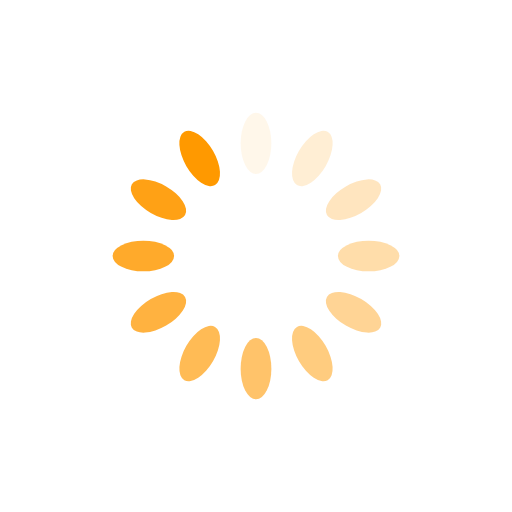
t = 0.00 s
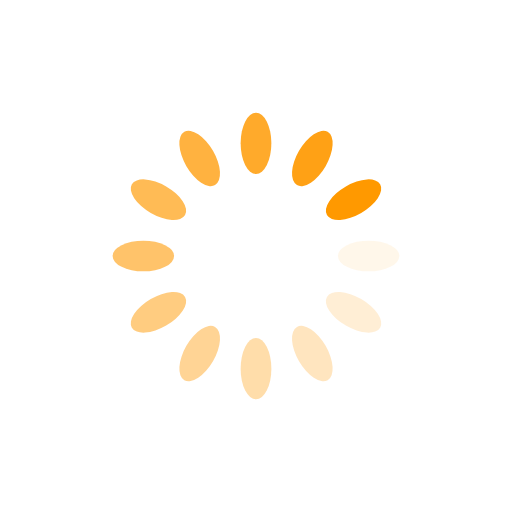
t = 0.31 s
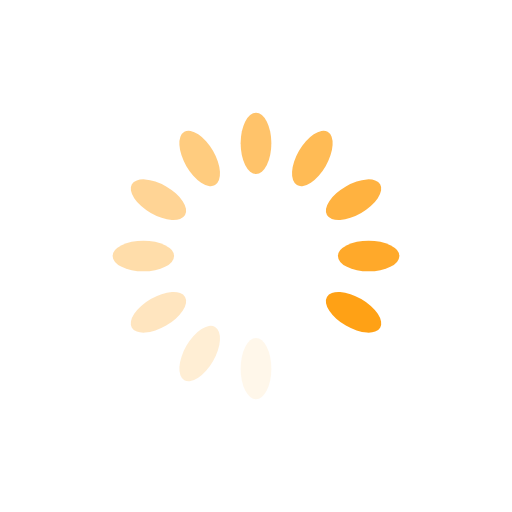
t = 0.62 s
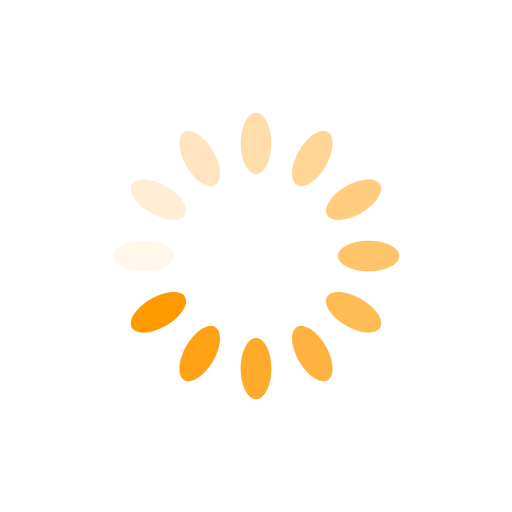
t = 0.93 s

The animated SVG that drew these frames (rendered in a browser with its animation timeline set to each time). Animation: 12 SMIL elements (animate=12); one cycle of 1.24 s, repeats indefinitely.

<svg xmlns="http://www.w3.org/2000/svg" viewBox="0 0 100 100" preserveAspectRatio="xMidYMid" width="200" height="200" style="shape-rendering: auto; display: block; background: transparent;" xmlns:xlink="http://www.w3.org/1999/xlink"><g><g transform="rotate(0 50 50)">
  <rect x="47" y="22" rx="3" ry="6" width="6" height="12" fill="#ff9900">
    <animate attributeName="opacity" values="1;0" keyTimes="0;1" dur="1.2345679012345678s" begin="-1.1316872427983538s" repeatCount="indefinite"></animate>
  </rect>
</g><g transform="rotate(30 50 50)">
  <rect x="47" y="22" rx="3" ry="6" width="6" height="12" fill="#ff9900">
    <animate attributeName="opacity" values="1;0" keyTimes="0;1" dur="1.2345679012345678s" begin="-1.02880658436214s" repeatCount="indefinite"></animate>
  </rect>
</g><g transform="rotate(60 50 50)">
  <rect x="47" y="22" rx="3" ry="6" width="6" height="12" fill="#ff9900">
    <animate attributeName="opacity" values="1;0" keyTimes="0;1" dur="1.2345679012345678s" begin="-0.9259259259259258s" repeatCount="indefinite"></animate>
  </rect>
</g><g transform="rotate(90 50 50)">
  <rect x="47" y="22" rx="3" ry="6" width="6" height="12" fill="#ff9900">
    <animate attributeName="opacity" values="1;0" keyTimes="0;1" dur="1.2345679012345678s" begin="-0.8230452674897119s" repeatCount="indefinite"></animate>
  </rect>
</g><g transform="rotate(120 50 50)">
  <rect x="47" y="22" rx="3" ry="6" width="6" height="12" fill="#ff9900">
    <animate attributeName="opacity" values="1;0" keyTimes="0;1" dur="1.2345679012345678s" begin="-0.7201646090534979s" repeatCount="indefinite"></animate>
  </rect>
</g><g transform="rotate(150 50 50)">
  <rect x="47" y="22" rx="3" ry="6" width="6" height="12" fill="#ff9900">
    <animate attributeName="opacity" values="1;0" keyTimes="0;1" dur="1.2345679012345678s" begin="-0.6172839506172839s" repeatCount="indefinite"></animate>
  </rect>
</g><g transform="rotate(180 50 50)">
  <rect x="47" y="22" rx="3" ry="6" width="6" height="12" fill="#ff9900">
    <animate attributeName="opacity" values="1;0" keyTimes="0;1" dur="1.2345679012345678s" begin="-0.51440329218107s" repeatCount="indefinite"></animate>
  </rect>
</g><g transform="rotate(210 50 50)">
  <rect x="47" y="22" rx="3" ry="6" width="6" height="12" fill="#ff9900">
    <animate attributeName="opacity" values="1;0" keyTimes="0;1" dur="1.2345679012345678s" begin="-0.4115226337448559s" repeatCount="indefinite"></animate>
  </rect>
</g><g transform="rotate(240 50 50)">
  <rect x="47" y="22" rx="3" ry="6" width="6" height="12" fill="#ff9900">
    <animate attributeName="opacity" values="1;0" keyTimes="0;1" dur="1.2345679012345678s" begin="-0.30864197530864196s" repeatCount="indefinite"></animate>
  </rect>
</g><g transform="rotate(270 50 50)">
  <rect x="47" y="22" rx="3" ry="6" width="6" height="12" fill="#ff9900">
    <animate attributeName="opacity" values="1;0" keyTimes="0;1" dur="1.2345679012345678s" begin="-0.20576131687242796s" repeatCount="indefinite"></animate>
  </rect>
</g><g transform="rotate(300 50 50)">
  <rect x="47" y="22" rx="3" ry="6" width="6" height="12" fill="#ff9900">
    <animate attributeName="opacity" values="1;0" keyTimes="0;1" dur="1.2345679012345678s" begin="-0.10288065843621398s" repeatCount="indefinite"></animate>
  </rect>
</g><g transform="rotate(330 50 50)">
  <rect x="47" y="22" rx="3" ry="6" width="6" height="12" fill="#ff9900">
    <animate attributeName="opacity" values="1;0" keyTimes="0;1" dur="1.2345679012345678s" begin="0s" repeatCount="indefinite"></animate>
  </rect>
</g><g></g></g><!-- [ldio] generated by https://loading.io --></svg>
